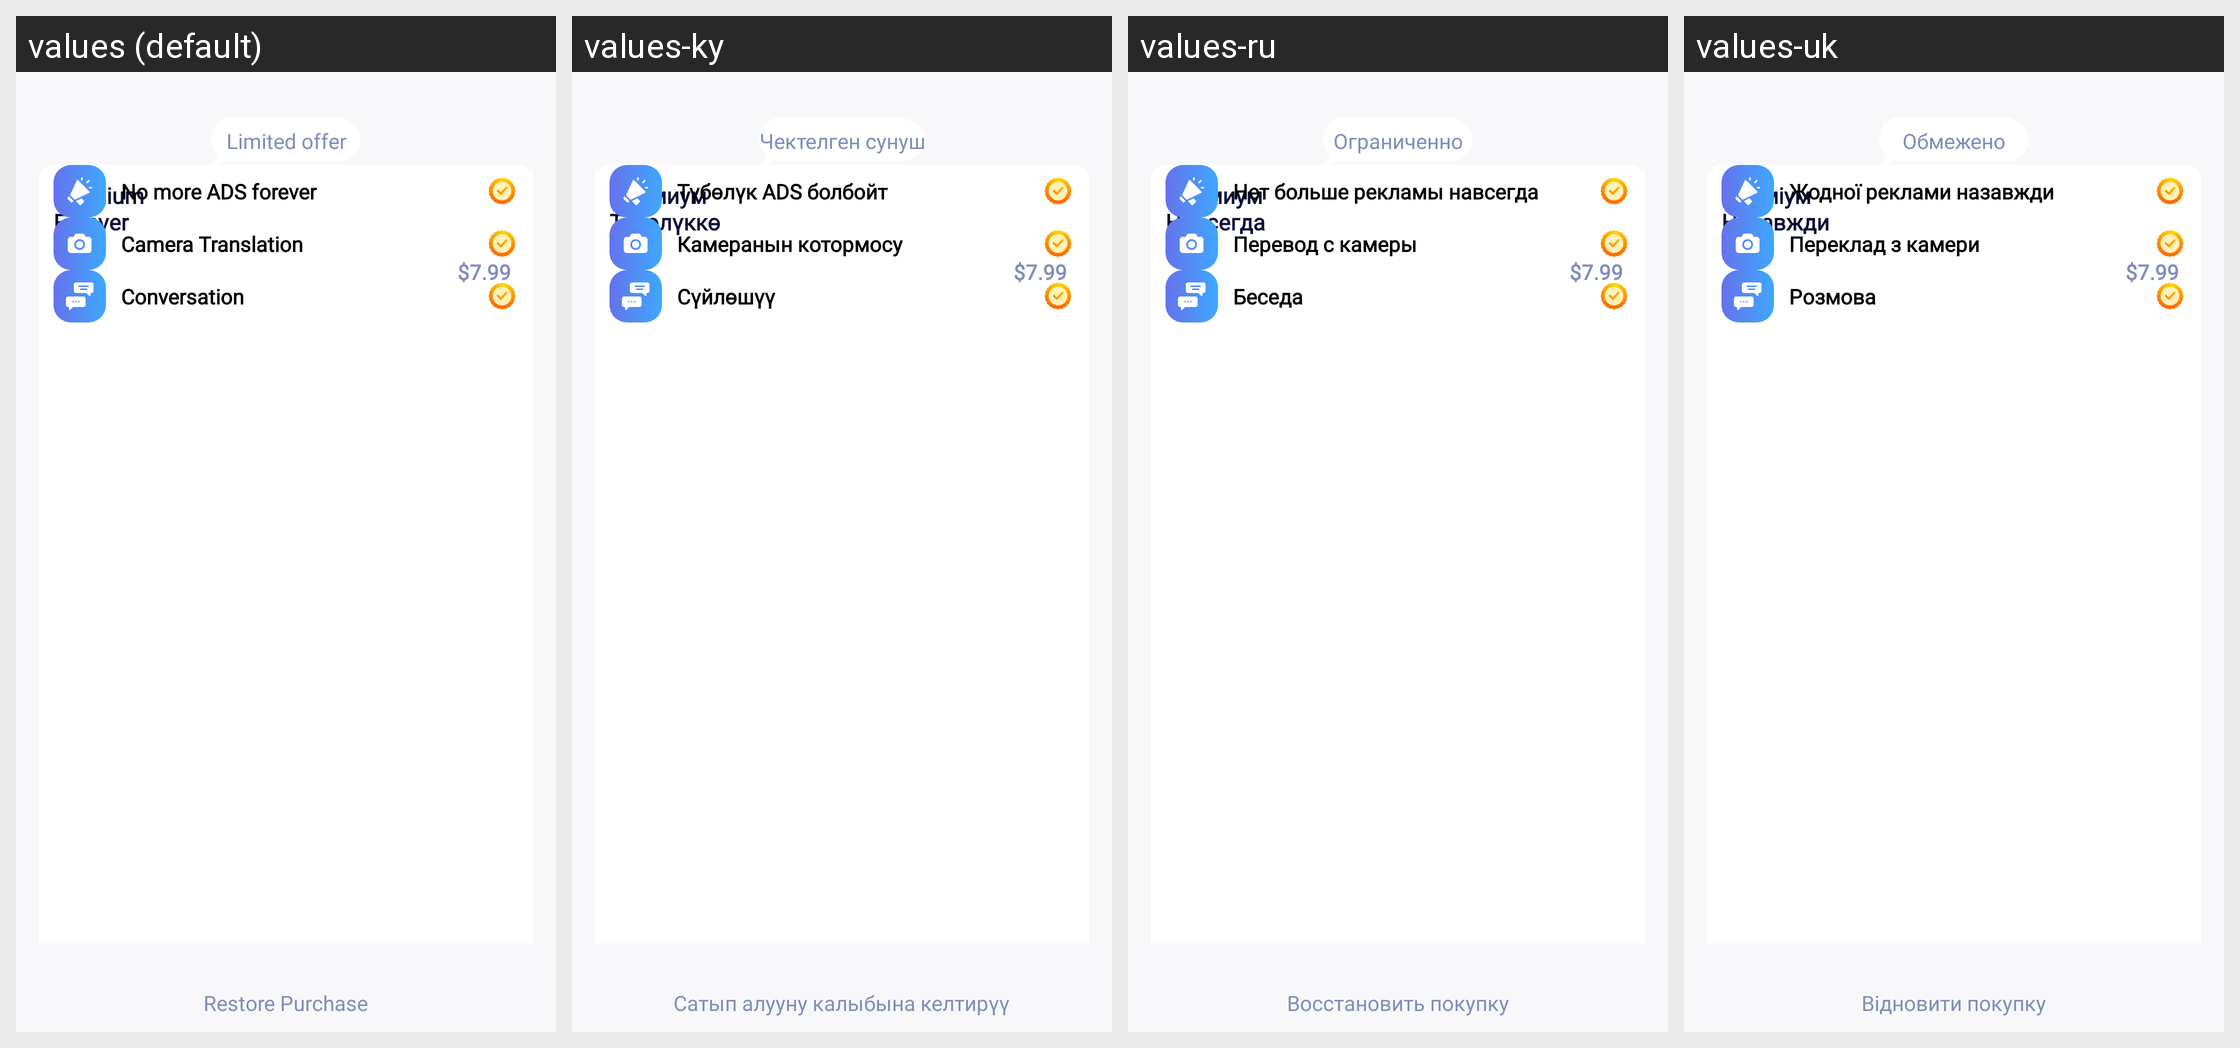

The same Android screen rendered under several of its app's locales, left to right. List the strings drawn on it with the default value and each locale's translation.
Android screen res/layout/activity_premium.xml rendered under 4 locales, left to right: values (default), values-ky, values-ru, values-uk. Device: Nexus 5 (rendered at 1080×1920; each locale shown at half size, 540×960, under a caption strip naming it); theme AppTheme.
Other locales in the repository, not shown: values-ar, values-az, values-be, values-de, values-hy, values-it, values-ja, values-nl, values-pl, values-pt.
Strings drawn on this screen, with the default value and each locale's value (text and hints the layout hard-codes, and strings that could not be matched under every locale, appear in the picture but are not listed):

premium_offer
  values: Limited offer
  values-ky: Чектелген сунуш
  values-ru: Ограниченно
  values-uk: Обмежено

premium_forever
  values: Premium
      Forever
  values-ky: Премиум
      Түбөлүккө
  values-ru: Премиум
      Навсегда
  values-uk: Преміум
      Назавжди

premium_sum
  values: $7.99
  values-ky: $7.99
  values-ru: $7.99
  values-uk: $7.99

premium_ad
  values: No more ADS forever
  values-ky: Түбөлүк ADS болбойт
  values-ru: Нет больше рекламы навсегда
  values-uk: Жодної реклами назавжди

premium_camera
  values: Camera Translation
  values-ky: Камеранын котормосу
  values-ru: Перевод с камеры
  values-uk: Переклад з камери

premium_conversation
  values: Conversation
  values-ky: Сүйлөшүү
  values-ru: Беседа
  values-uk: Розмова

premium_restore
  values: Restore Purchase
  values-ky: Сатып алууну калыбына келтирүү
  values-ru: Восстановить покупку
  values-uk: Відновити покупку
